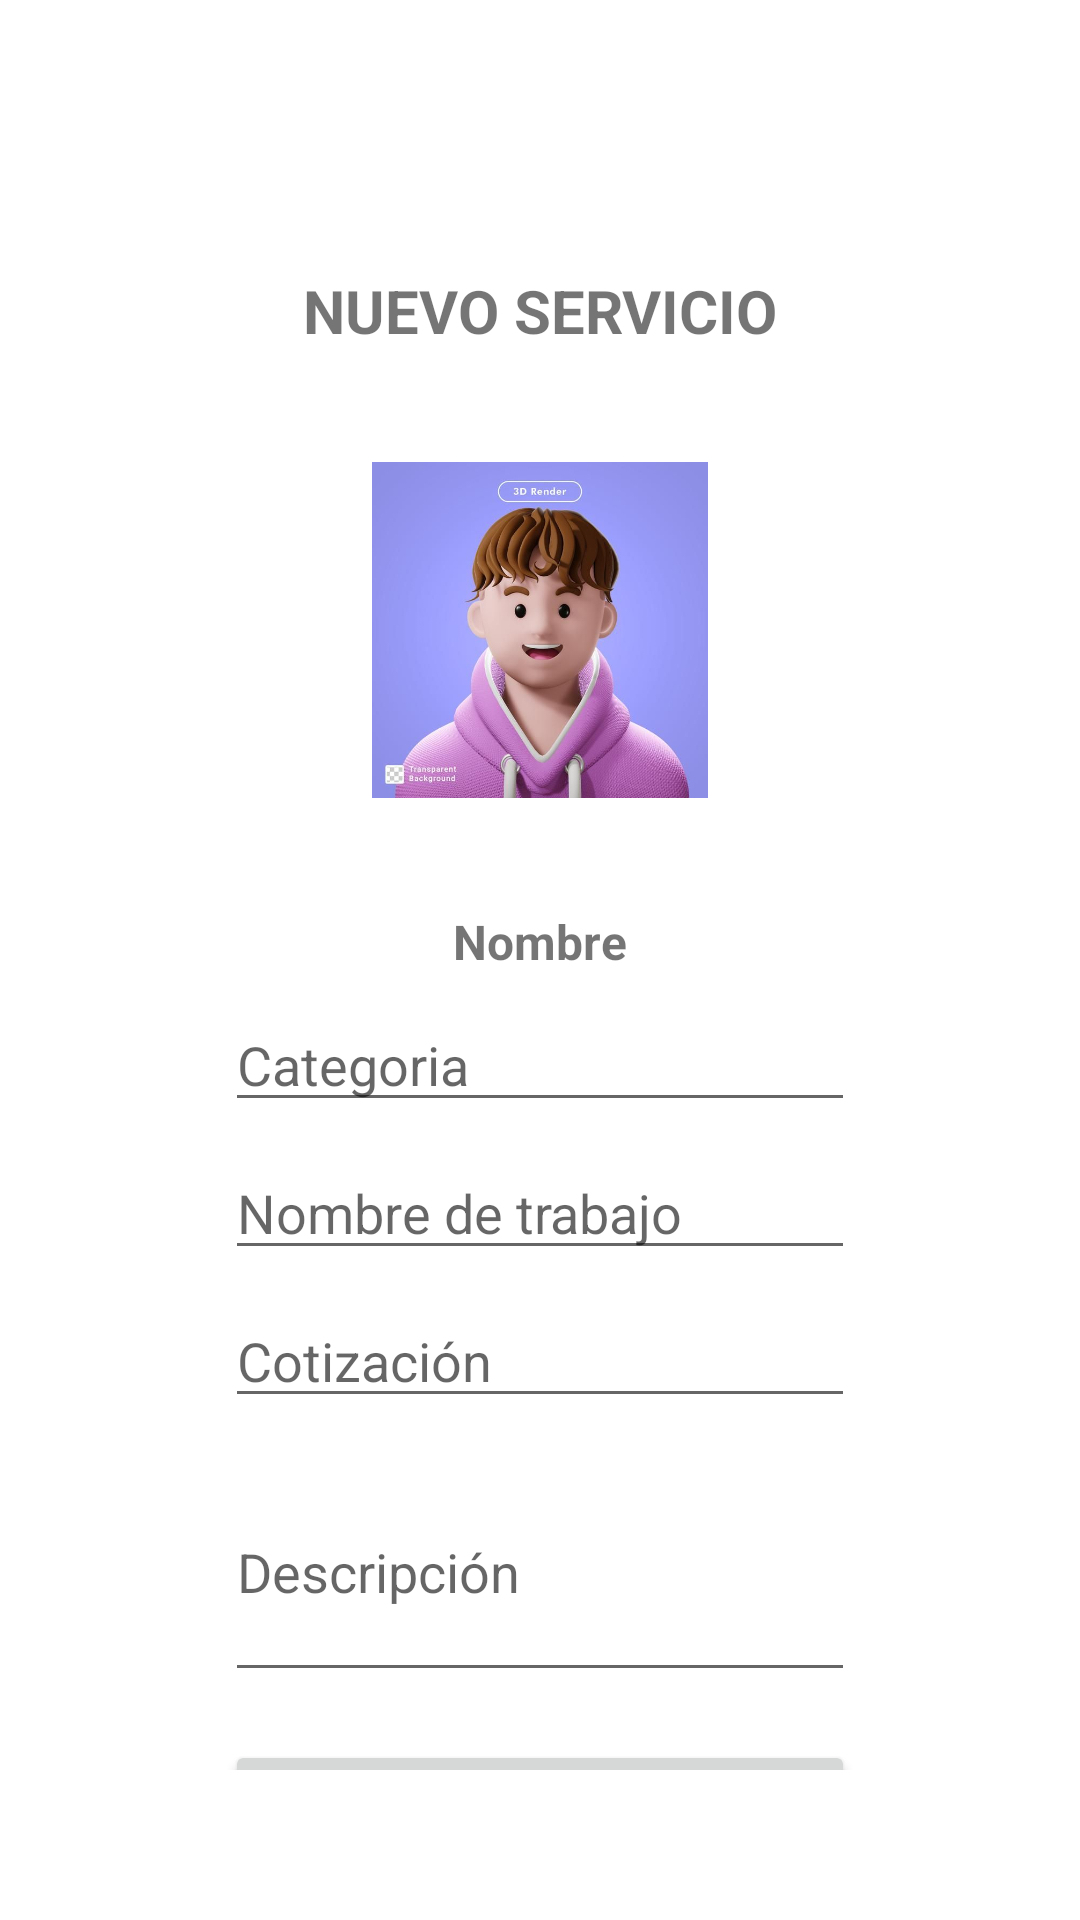

The Android layout XML behind this screen, and the referenced resources:
<!-- AndroidManifest.xml: application theme Theme.ChambaApp -->
<!-- res/layout/activity_register_job_worker.xml -->
<androidx.constraintlayout.widget.ConstraintLayout xmlns:android="http://schemas.android.com/apk/res/android"
    xmlns:app="http://schemas.android.com/apk/res-auto"
    xmlns:tools="http://schemas.android.com/tools"
    android:id="@+id/main"
    android:layout_width="match_parent"
    android:layout_height="match_parent"
    android:padding="50dp"
    tools:context=".activities.WorkerViews.RegisterJobWorkerActivity">

    <TextView
        android:id="@+id/title"
        android:layout_width="wrap_content"
        android:layout_height="wrap_content"
        android:text="NUEVO SERVICIO"
        android:textSize="20sp"
        android:textStyle="bold"
        android:layout_marginTop="40dp"
        app:layout_constraintTop_toTopOf="parent"
        app:layout_constraintStart_toStartOf="parent"
        app:layout_constraintEnd_toEndOf="parent"
        android:layout_marginBottom="20dp" />

    <ImageView
        android:id="@+id/imageView2"
        android:layout_width="112dp"
        android:layout_height="130dp"
        android:layout_marginTop="28dp"
        android:src="@drawable/avatar_image"
        app:layout_constraintEnd_toEndOf="parent"
        app:layout_constraintStart_toStartOf="parent"
        app:layout_constraintTop_toBottomOf="@+id/title" />

    <TextView
        android:id="@+id/tvReviewUsername"
        android:layout_width="wrap_content"
        android:layout_height="wrap_content"
        android:layout_marginTop="28dp"
        android:text="Nombre"
        android:textSize="16sp"
        android:textStyle="bold"
        app:layout_constraintBottom_toTopOf="@+id/category_name_input"
        app:layout_constraintEnd_toEndOf="parent"
        app:layout_constraintStart_toStartOf="parent"
        app:layout_constraintTop_toBottomOf="@+id/imageView2"
        app:layout_constraintVertical_bias="0.0" />

    <EditText
        android:id="@+id/category_name_input"
        android:layout_width="0dp"
        android:layout_height="wrap_content"
        android:hint="Categoria"
        android:inputType="text"
        android:layout_marginStart="25dp"
        android:layout_marginEnd="25dp"
        app:layout_constraintEnd_toEndOf="parent"
        app:layout_constraintStart_toStartOf="parent"
        app:layout_constraintTop_toBottomOf="@+id/tvReviewUsername"
        android:layout_marginTop="8dp" />

    <EditText
        android:id="@+id/service_name_input"
        android:layout_width="0dp"
        android:layout_height="wrap_content"
        android:hint="Nombre de trabajo"
        android:inputType="text"
        android:layout_marginStart="25dp"
        android:layout_marginEnd="25dp"
        app:layout_constraintEnd_toEndOf="parent"
        app:layout_constraintStart_toStartOf="parent"
        app:layout_constraintTop_toBottomOf="@+id/category_name_input"
        android:layout_marginTop="8dp" />

    <EditText
        android:id="@+id/quote_input"
        android:layout_width="0dp"
        android:layout_height="wrap_content"
        android:hint="Cotización"
        android:inputType="numberDecimal"
        android:layout_marginStart="25dp"
        android:layout_marginEnd="25dp"
        app:layout_constraintEnd_toEndOf="parent"
        app:layout_constraintStart_toStartOf="parent"
        app:layout_constraintTop_toBottomOf="@+id/service_name_input"
        android:layout_marginTop="8dp" />

    <EditText
        android:id="@+id/description_input"
        android:layout_width="0dp"
        android:layout_height="wrap_content"
        android:hint="Descripción"
        android:inputType="textMultiLine"
        android:minLines="3"
        android:layout_marginStart="25dp"
        android:layout_marginEnd="25dp"
        app:layout_constraintTop_toBottomOf="@id/quote_input"
        app:layout_constraintStart_toStartOf="parent"
        app:layout_constraintEnd_toEndOf="parent"
        android:layout_marginTop="8dp" />

    <Button
        android:id="@+id/register_button"
        android:layout_width="0dp"
        android:layout_height="wrap_content"
        android:text="Registrar"
        android:layout_marginStart="25dp"
        android:layout_marginEnd="25dp"
        app:layout_constraintTop_toBottomOf="@id/description_input"
        app:layout_constraintStart_toStartOf="parent"
        app:layout_constraintEnd_toEndOf="parent"
        android:layout_marginTop="16dp" />

</androidx.constraintlayout.widget.ConstraintLayout>
<!-- resources referenced by this layout -->
<resources>
  <!-- drawable avatar_image: jpg bitmap (drawable, 38001 bytes) -->
  <style name="Theme.ChambaApp" parent="Theme.MaterialComponents.DayNight.NoActionBar">
          
          <item name="colorPrimary">@color/purple_500</item>
          <item name="colorPrimaryVariant">@color/purple_700</item>
          <item name="colorOnPrimary">@color/white</item>
          
          <item name="colorSecondary">@color/teal_200</item>
          <item name="colorSecondaryVariant">@color/teal_700</item>
          <item name="colorOnSecondary">@color/black</item>
          
          <item name="android:statusBarColor">?attr/colorPrimaryVariant</item>
          
  
      </style>
  <color name="purple_500">#FF6200EE</color>
  <color name="purple_700">#FF3700B3</color>
  <color name="white">#FFFFFFFF</color>
  <color name="teal_200">#FF03DAC5</color>
  <color name="teal_700">#FF018786</color>
  <color name="black">#FF000000</color>
</resources>
